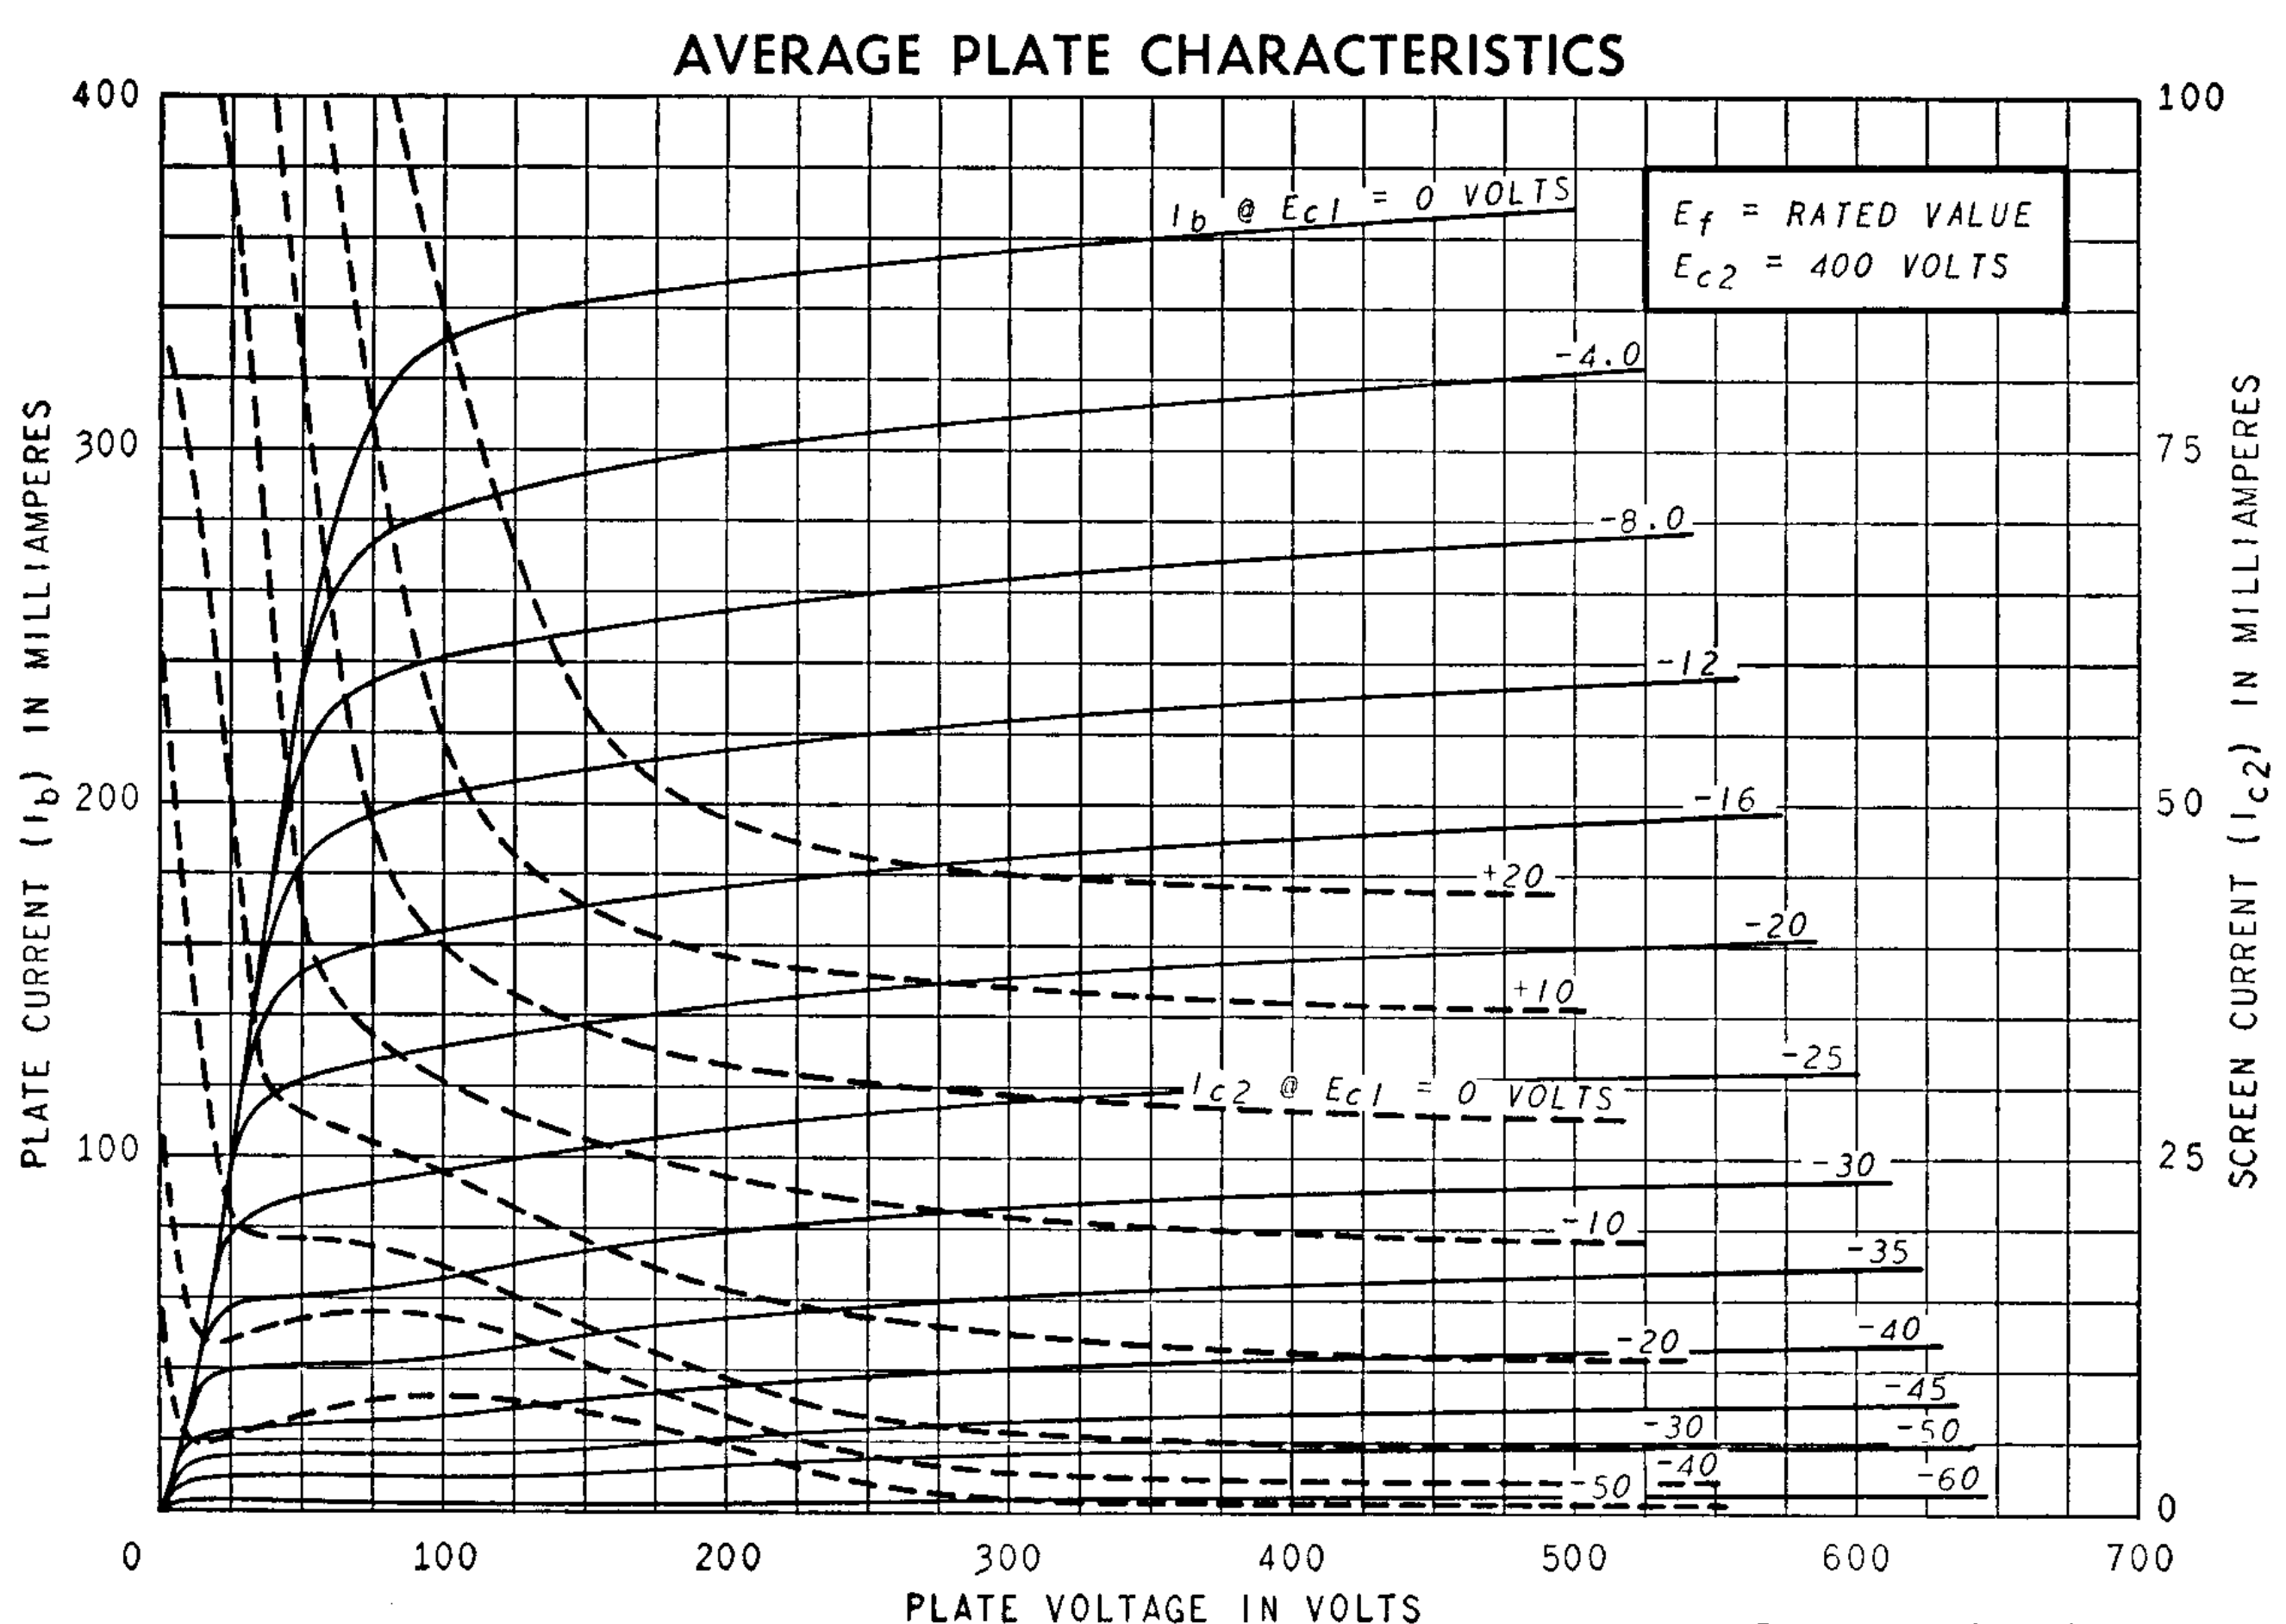

The file beside this chart, header and first rows:
PlateVoltage, 0, -4, -8, -12, -16, -20, -25, -30, -35, -40, -45, -50, -60
0.61, 0.000001, 0, 0, 0, 0, 0, 0, 0, 0, 0, 0, 0.000229, 0
1.522, 0.002987, 0.000977, 0.000568, 0.00068, 0, 0, 0.000824, 0, 0, 0.001222, 0.000731, 0.001222, 0.000272
1.522, 0.002989, 0.000978, 0.00057, 0.000682, 0, 0, 0.000826, 0, 0, 0.001224, 0.000733, 0.001223, 0.000272
1.523, 0.002991, 0.00098, 0.000571, 0.000683, 0, 0, 0.000828, 0, 0, 0.001225, 0.000735, 0.001223, 0.000272
1.825, 0.00398, 0.002001, 0.001586, 0.00167, 0.000907, 0.000822, 0.001954, 0, 0, 0.002122, 0.001792, 0.001554, 0.000381
2.133, 0.004988, 0.00304, 0.002619, 0.002674, 0.001915, 0.001796, 0.0031, 0, 0.000919, 0.003033, 0.00277, 0.00189, 0.000493
2.434, 0.005973, 0.004055, 0.003629, 0.003656, 0.002901, 0.002747, 0.004214, 0.002443, 0.001861, 0.003921, 0.003599, 0.002215, 0.000601
2.734, 0.006956, 0.005069, 0.004637, 0.004637, 0.003884, 0.003696, 0.005315, 0.005692, 0.0028, 0.004802, 0.004315, 0.002536, 0.00071
3.039, 0.007953, 0.006096, 0.005658, 0.00563, 0.004881, 0.004656, 0.006415, 0.007632, 0.00375, 0.005689, 0.004951, 0.002855, 0.000819
3.342, 0.008946, 0.00712, 0.006676, 0.00662, 0.005875, 0.005613, 0.007494, 0.009094, 0.004696, 0.006564, 0.005514, 0.003167, 0.000927
3.95, 0.01094, 0.009171, 0.008715, 0.008603, 0.007865, 0.00753, 0.009609, 0.01145, 0.006589, 0.008284, 0.00649, 0.003767, 0.00114
4.243, 0.01189, 0.01016, 0.009699, 0.009559, 0.008824, 0.008455, 0.01061, 0.01244, 0.007502, 0.009093, 0.006905, 0.004044, 0.00124
4.558, 0.01293, 0.01122, 0.01076, 0.01059, 0.009857, 0.009452, 0.01167, 0.01344, 0.008484, 0.009947, 0.007322, 0.004331, 0.001346
4.856, 0.0139, 0.01223, 0.01176, 0.01156, 0.01083, 0.01039, 0.01266, 0.01435, 0.009413, 0.01073, 0.007691, 0.004592, 0.001445
6.064, 0.01785, 0.01631, 0.01581, 0.0155, 0.01479, 0.01424, 0.01658, 0.01783, 0.01319, 0.01353, 0.009021, 0.005548, 0.001821
6.368, 0.01885, 0.01733, 0.01683, 0.01649, 0.01578, 0.01521, 0.01756, 0.01868, 0.01415, 0.01409, 0.009324, 0.005761, 0.001909
7.304, 0.02191, 0.02049, 0.01988, 0.01955, 0.01885, 0.01823, 0.02052, 0.02129, 0.01711, 0.0155, 0.01019, 0.006354, 0.002164
7.582, 0.02282, 0.02143, 0.02079, 0.02045, 0.01976, 0.01913, 0.02139, 0.02207, 0.01799, 0.01584, 0.01043, 0.006511, 0.002234
7.881, 0.0238, 0.02244, 0.02176, 0.02143, 0.02091, 0.02011, 0.02234, 0.02291, 0.01895, 0.01618, 0.01069, 0.006672, 0.002308
8.489, 0.02579, 0.02475, 0.02375, 0.02341, 0.02325, 0.02212, 0.02425, 0.02465, 0.02092, 0.01679, 0.01118, 0.006972, 0.002448
9.1, 0.02779, 0.02707, 0.02574, 0.02585, 0.02559, 0.02415, 0.02619, 0.02645, 0.02293, 0.01732, 0.01164, 0.007242, 0.002578
9.416, 0.02883, 0.02827, 0.02677, 0.02711, 0.02681, 0.02522, 0.02719, 0.0274, 0.02398, 0.01757, 0.01187, 0.00737, 0.00264
10, 0.03074, 0.0305, 0.02868, 0.02945, 0.02906, 0.02722, 0.02907, 0.02927, 0.02591, 0.01799, 0.01227, 0.00759, 0.002749
11.22, 0.03472, 0.03511, 0.03264, 0.0343, 0.03374, 0.03146, 0.03302, 0.03364, 0.02939, 0.01877, 0.01302, 0.007978, 0.002944
12.43, 0.03868, 0.0397, 0.03658, 0.03913, 0.03839, 0.03586, 0.0371, 0.03845, 0.03191, 0.01943, 0.01366, 0.008292, 0.0031
12.47, 0.03883, 0.03988, 0.0368, 0.03931, 0.03857, 0.03603, 0.03726, 0.03862, 0.03198, 0.01945, 0.01368, 0.008303, 0.003105
13.41, 0.0419, 0.04344, 0.04113, 0.04305, 0.04217, 0.03957, 0.04061, 0.04189, 0.03339, 0.01991, 0.01408, 0.008505, 0.003201
13.63, 0.04264, 0.0443, 0.04219, 0.04395, 0.04304, 0.04045, 0.04146, 0.04257, 0.03368, 0.02001, 0.01416, 0.008549, 0.003221
13.94, 0.04362, 0.04544, 0.04358, 0.04515, 0.0442, 0.04162, 0.04263, 0.04341, 0.03404, 0.02015, 0.01427, 0.008606, 0.003246
14.26, 0.04468, 0.04667, 0.04507, 0.04644, 0.04544, 0.0429, 0.04394, 0.04423, 0.0344, 0.02029, 0.01437, 0.008664, 0.003272
14.54, 0.04559, 0.04773, 0.04636, 0.04755, 0.04651, 0.04401, 0.04512, 0.04489, 0.03468, 0.0204, 0.01446, 0.008711, 0.003292
14.54, 0.0456, 0.04775, 0.04638, 0.04757, 0.04652, 0.04402, 0.04514, 0.0449, 0.03469, 0.02041, 0.01446, 0.008712, 0.003292
16.35, 0.05411, 0.05463, 0.05477, 0.05548, 0.05349, 0.05161, 0.0551, 0.04847, 0.0362, 0.02109, 0.01488, 0.008974, 0.003393
16.65, 0.05552, 0.05614, 0.05616, 0.05679, 0.05464, 0.05293, 0.05706, 0.04898, 0.03641, 0.02119, 0.01493, 0.009011, 0.003406
17.05, 0.05741, 0.05818, 0.05802, 0.05854, 0.05619, 0.05473, 0.05936, 0.04964, 0.03667, 0.02133, 0.01499, 0.009058, 0.003421
17.87, 0.06123, 0.0623, 0.06179, 0.0621, 0.05932, 0.05853, 0.06289, 0.05087, 0.03716, 0.02157, 0.01509, 0.009145, 0.003446
18.16, 0.06262, 0.06379, 0.06316, 0.06339, 0.06046, 0.05996, 0.06391, 0.05129, 0.03732, 0.02166, 0.01512, 0.009173, 0.003453
18.17, 0.06265, 0.06382, 0.06319, 0.06341, 0.06048, 0.05998, 0.06392, 0.0513, 0.03732, 0.02166, 0.01512, 0.009174, 0.003453
19.41, 0.06845, 0.07007, 0.06949, 0.06881, 0.06668, 0.06627, 0.06738, 0.05293, 0.03794, 0.02196, 0.01523, 0.009282, 0.003476
19.47, 0.06874, 0.07039, 0.06981, 0.06908, 0.06699, 0.0666, 0.06753, 0.053, 0.03796, 0.02198, 0.01523, 0.009287, 0.003477
19.68, 0.06972, 0.07144, 0.07087, 0.06999, 0.06803, 0.06771, 0.06803, 0.05325, 0.03806, 0.02202, 0.01525, 0.009303, 0.00348
19.68, 0.06974, 0.07146, 0.07089, 0.07001, 0.06805, 0.06773, 0.06804, 0.05326, 0.03806, 0.02202, 0.01525, 0.009303, 0.00348
21.19, 0.07681, 0.07908, 0.07858, 0.07777, 0.07562, 0.07631, 0.07123, 0.0548, 0.03866, 0.02229, 0.01533, 0.009408, 0.00349
22.09, 0.0816, 0.08364, 0.08317, 0.08241, 0.08014, 0.08191, 0.07294, 0.05547, 0.03897, 0.0224, 0.01538, 0.00946, 0.003489
22.09, 0.08162, 0.08365, 0.08319, 0.08242, 0.08016, 0.08193, 0.07295, 0.05547, 0.03897, 0.0224, 0.01538, 0.009461, 0.003489
22.84, 0.08558, 0.08733, 0.08699, 0.08626, 0.08389, 0.08687, 0.07427, 0.05592, 0.0392, 0.02247, 0.01541, 0.009499, 0.003486
23.9, 0.09124, 0.09257, 0.09241, 0.09174, 0.08923, 0.09336, 0.07604, 0.05643, 0.03949, 0.02254, 0.01545, 0.009549, 0.003477
24.2, 0.09284, 0.09405, 0.09403, 0.09328, 0.09074, 0.09485, 0.07651, 0.05656, 0.03956, 0.02256, 0.01546, 0.009562, 0.003474
24.5, 0.09446, 0.09555, 0.09567, 0.09485, 0.09227, 0.09625, 0.07698, 0.05669, 0.03963, 0.02257, 0.01548, 0.009574, 0.003471
24.89, 0.09649, 0.09744, 0.09773, 0.09705, 0.09419, 0.09783, 0.07756, 0.05684, 0.03972, 0.02258, 0.01549, 0.009589, 0.003466
25.75, 0.1011, 0.1017, 0.1024, 0.102, 0.09856, 0.1009, 0.07877, 0.05717, 0.0399, 0.02261, 0.01553, 0.009621, 0.003453
26.44, 0.1048, 0.1051, 0.1061, 0.106, 0.102, 0.1028, 0.07964, 0.05742, 0.04003, 0.02263, 0.01555, 0.009643, 0.003442
26.62, 0.1057, 0.106, 0.1071, 0.107, 0.1029, 0.1033, 0.07984, 0.05748, 0.04006, 0.02263, 0.01556, 0.009649, 0.003438
27.82, 0.1121, 0.1119, 0.1135, 0.1139, 0.1104, 0.1059, 0.08101, 0.05788, 0.04024, 0.02266, 0.01561, 0.009683, 0.003416
27.82, 0.1121, 0.1119, 0.1136, 0.1139, 0.1104, 0.1059, 0.08102, 0.05788, 0.04025, 0.02266, 0.01561, 0.009683, 0.003416
28.42, 0.1153, 0.1156, 0.1168, 0.1166, 0.1141, 0.107, 0.08147, 0.05808, 0.04032, 0.02267, 0.01563, 0.009699, 0.003403
28.75, 0.117, 0.1176, 0.1185, 0.1181, 0.1161, 0.1075, 0.08168, 0.05818, 0.04036, 0.02268, 0.01564, 0.009707, 0.003396
30.23, 0.1249, 0.1268, 0.1265, 0.1248, 0.1254, 0.1096, 0.08248, 0.05862, 0.04052, 0.02273, 0.01569, 0.009741, 0.003363
30.44, 0.126, 0.1281, 0.1276, 0.126, 0.1267, 0.1098, 0.08257, 0.05867, 0.04054, 0.02274, 0.0157, 0.009745, 0.003358
30.53, 0.1265, 0.1286, 0.1281, 0.1265, 0.1273, 0.1099, 0.08262, 0.0587, 0.04055, 0.02274, 0.0157, 0.009747, 0.003356
... 290 more rows
